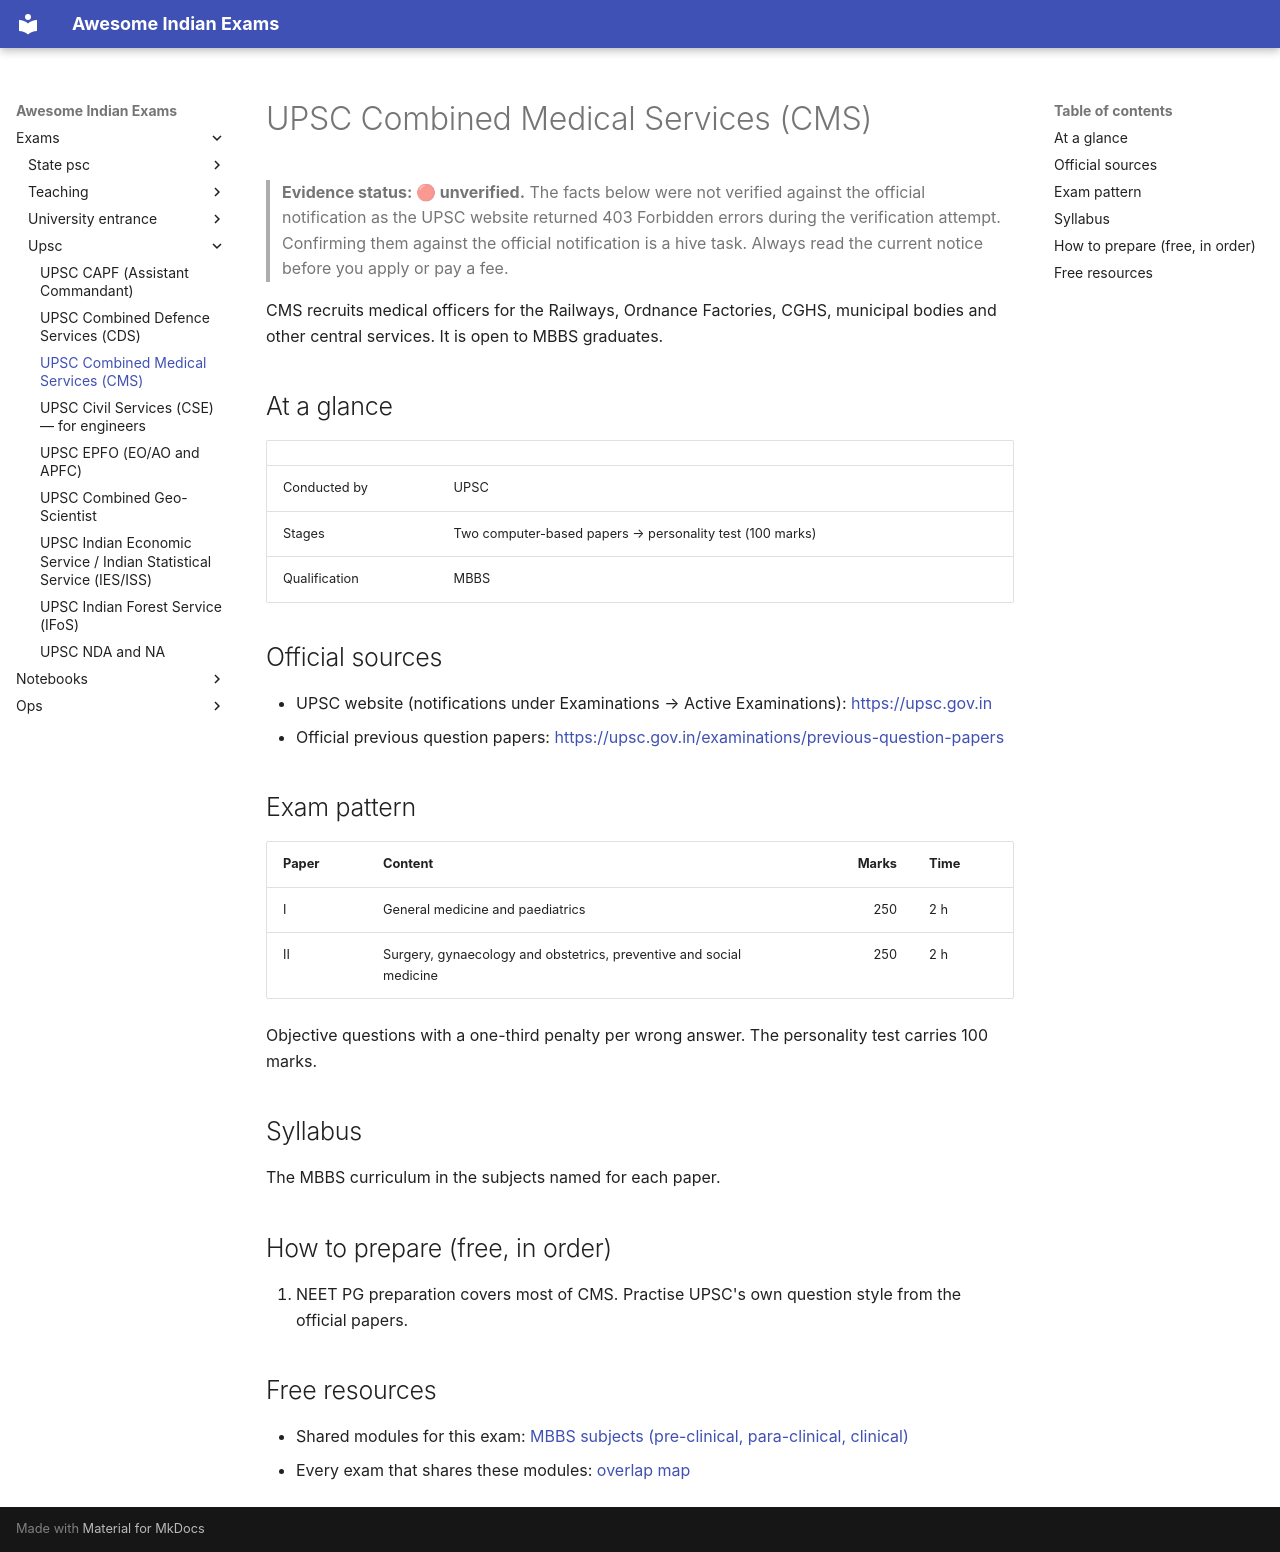

repository: lakhidas168-ship-it/awesome-indian-exams · page: exams/upsc/upsc-cms/index.html · generator: mkdocs

---
title: UPSC Combined Medical Services (CMS)
exam_id: upsc-cms
conducting_body: Union Public Service Commission
official_site: https://upsc.gov.in
cycle: CMS 2026
last_verified: 2026-09-29
verification: unverified
---

# UPSC Combined Medical Services (CMS)

> **Evidence status: 🔴 unverified.** The facts below were not verified against the official
> notification as the UPSC website returned 403 Forbidden errors during the verification attempt.
> Confirming them against the official notification is a hive task. Always read the current notice
> before you apply or pay a fee.

CMS recruits medical officers for the Railways, Ordnance Factories, CGHS, municipal bodies and other central
services. It is open to MBBS graduates.

## At a glance

| | |
|---|---|
| Conducted by | UPSC |
| Stages | Two computer-based papers → personality test (100 marks) |
| Qualification | MBBS |

## Official sources

- UPSC website (notifications under Examinations → Active Examinations): <https://upsc.gov.in>
- Official previous question papers: <https://upsc.gov.in/examinations/previous-question-papers>

## Exam pattern

| Paper | Content | Marks | Time |
|---|---|---:|---|
| I | General medicine and paediatrics | 250 | 2 h |
| II | Surgery, gynaecology and obstetrics, preventive and social medicine | 250 | 2 h |

Objective questions with a one-third penalty per wrong answer. The personality test carries 100 marks.

## Syllabus

The MBBS curriculum in the subjects named for each paper.

## How to prepare (free, in order)

1. NEET PG preparation covers most of CMS. Practise UPSC's own question style from the official papers.

## Free resources

- Shared modules for this exam: [MBBS subjects (pre-clinical, para-clinical, clinical)](../../modules/mbbs-subjects.md)
- Every exam that shares these modules: [overlap map](../../resources/overlap-map.md)
